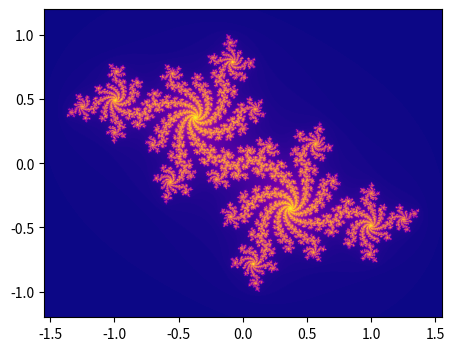

Generate this figure with matplotlib:
import numpy as np
import matplotlib.pyplot as plt

x_min = -1.55
x_max = 1.55
y_min = -1.2
y_max = 1.2

x = np.linspace(x_min, x_max, 1000)
y = np.linspace(y_min, y_max, 1000)
X, Y = np.meshgrid(x, y)

Z = X + 1j * Y
g_r = (1+np.sqrt(5))/2
c = complex(g_r - 2, g_r - 1)
max_iter = 175


julia = np.zeros(Z.shape, dtype = int)

for i in range(max_iter):
    mask = np.abs(Z) < 2
    Z[mask] = Z[mask]**2 + c
    julia[mask] = i

plt.figure(figsize=(8, 4))
plt.imshow(julia, 
           extent = (x_min, x_max, y_min, y_max),
           cmap = 'plasma',
           origin = 'lower')

plt.show()
